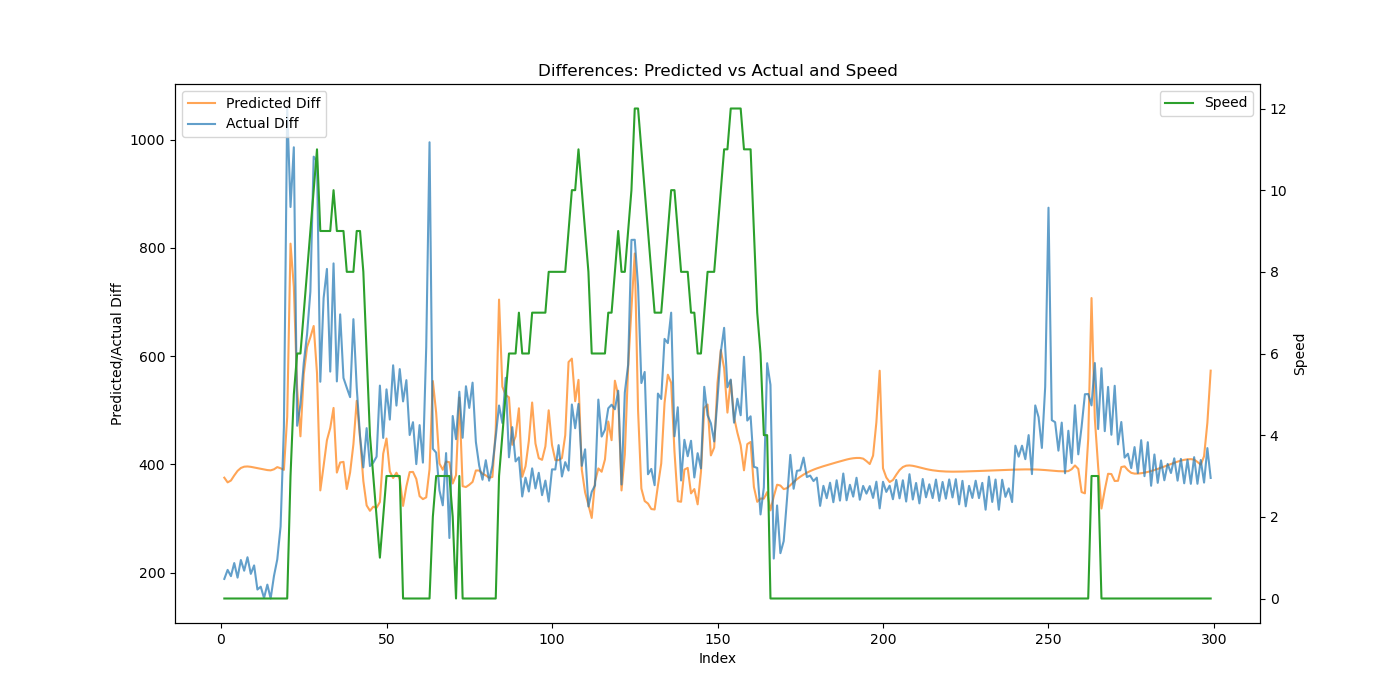

The file beside this chart, header and first rows:
Speed, Actual, Predicted, Predicted_Diff, Actual_Diff
0, 188.5, 768.4, 375.6, 188.5
0, 393.8, 1135, 366.9, 205.2
0, 587.4, 1506, 370.3, 193.7
0, 805.3, 1885, 379.7, 217.9
0, 996.1, 2273, 388.1, 190.9
0, 1220, 2667, 393.4, 223.5
0, 1423, 3063, 395.9, 203.7
0, 1652, 3459, 396.3, 228.6
0, 1850, 3854, 395.6, 197.8
0, 2063, 4249, 394.4, 213.5
0, 2232, 4642, 393.1, 168.9
0, 2406, 5034, 391.8, 174.2
0, 2559, 5425, 390.7, 153.2
0, 2737, 5814, 389.6, 178
0, 2890, 6203, 389.1, 152.3
0, 3084, 6594, 391, 193.8
0, 3308, 6989, 395.1, 224.6
0, 3594, 7382, 392.9, 285.4
0, 4062, 7772, 390, 468.3
0, 5120, 8260, 487.9, 1058
3, 5995, 9068, 807.9, 875.6
5, 6981, 9796, 728.2, 986
6, 7453, 10337, 540.3, 471.5
6, 7964, 10789, 451.9, 511.2
7, 8551, 11355, 566.5, 587.4
8, 9192, 11972, 616.9, 640.7
9, 9911, 12607, 635.1, 719.5
10, 10880, 13263, 655.8, 968.7
11, 11840, 13832, 568.8, 960.1
9, 12393, 14184, 352, 552.8
9, 13100, 14581, 397.3, 707.5
9, 13862, 15026, 444.7, 761.2
9, 14433, 15493, 467.3, 571.5
10, 15205, 15998, 504.4, 771.4
9, 15758, 16383, 385, 553.4
9, 16435, 16786, 403.6, 677.3
9, 16995, 17191, 404.8, 559.9
8, 17537, 17546, 354.7, 541.7
8, 18061, 17931, 385.2, 524.4
8, 18730, 18368, 437.2, 668.4
9, 19272, 18886, 517.6, 542.2
9, 19724, 19335, 449.8, 452.4
8, 20119, 19705, 369.4, 394.5
6, 20586, 20029, 324.3, 467.1
4, 20983, 20344, 314.4, 397
3, 21386, 20666, 321.9, 403.4
2, 21800, 20985, 319.9, 414.3
1, 22346, 21316, 330.6, 545.7
2, 22795, 21736, 419.8, 449.0
3, 23334, 22184, 447.8, 538.7
3, 23817, 22571, 387.2, 482.9
3, 24400, 22946, 374.9, 583.2
3, 24909, 23331, 384.7, 508.7
3, 25485, 23703, 372.8, 576.2
0, 26001, 24027, 323.4, 516.5
0, 26557, 24386, 359.2, 555.7
0, 27011, 24772, 385.9, 454.4
0, 27489, 25158, 386.2, 478
0, 27890, 25531, 373.2, 400.6
0, 28363, 25873, 341.4, 472.6
... 239 more rows
